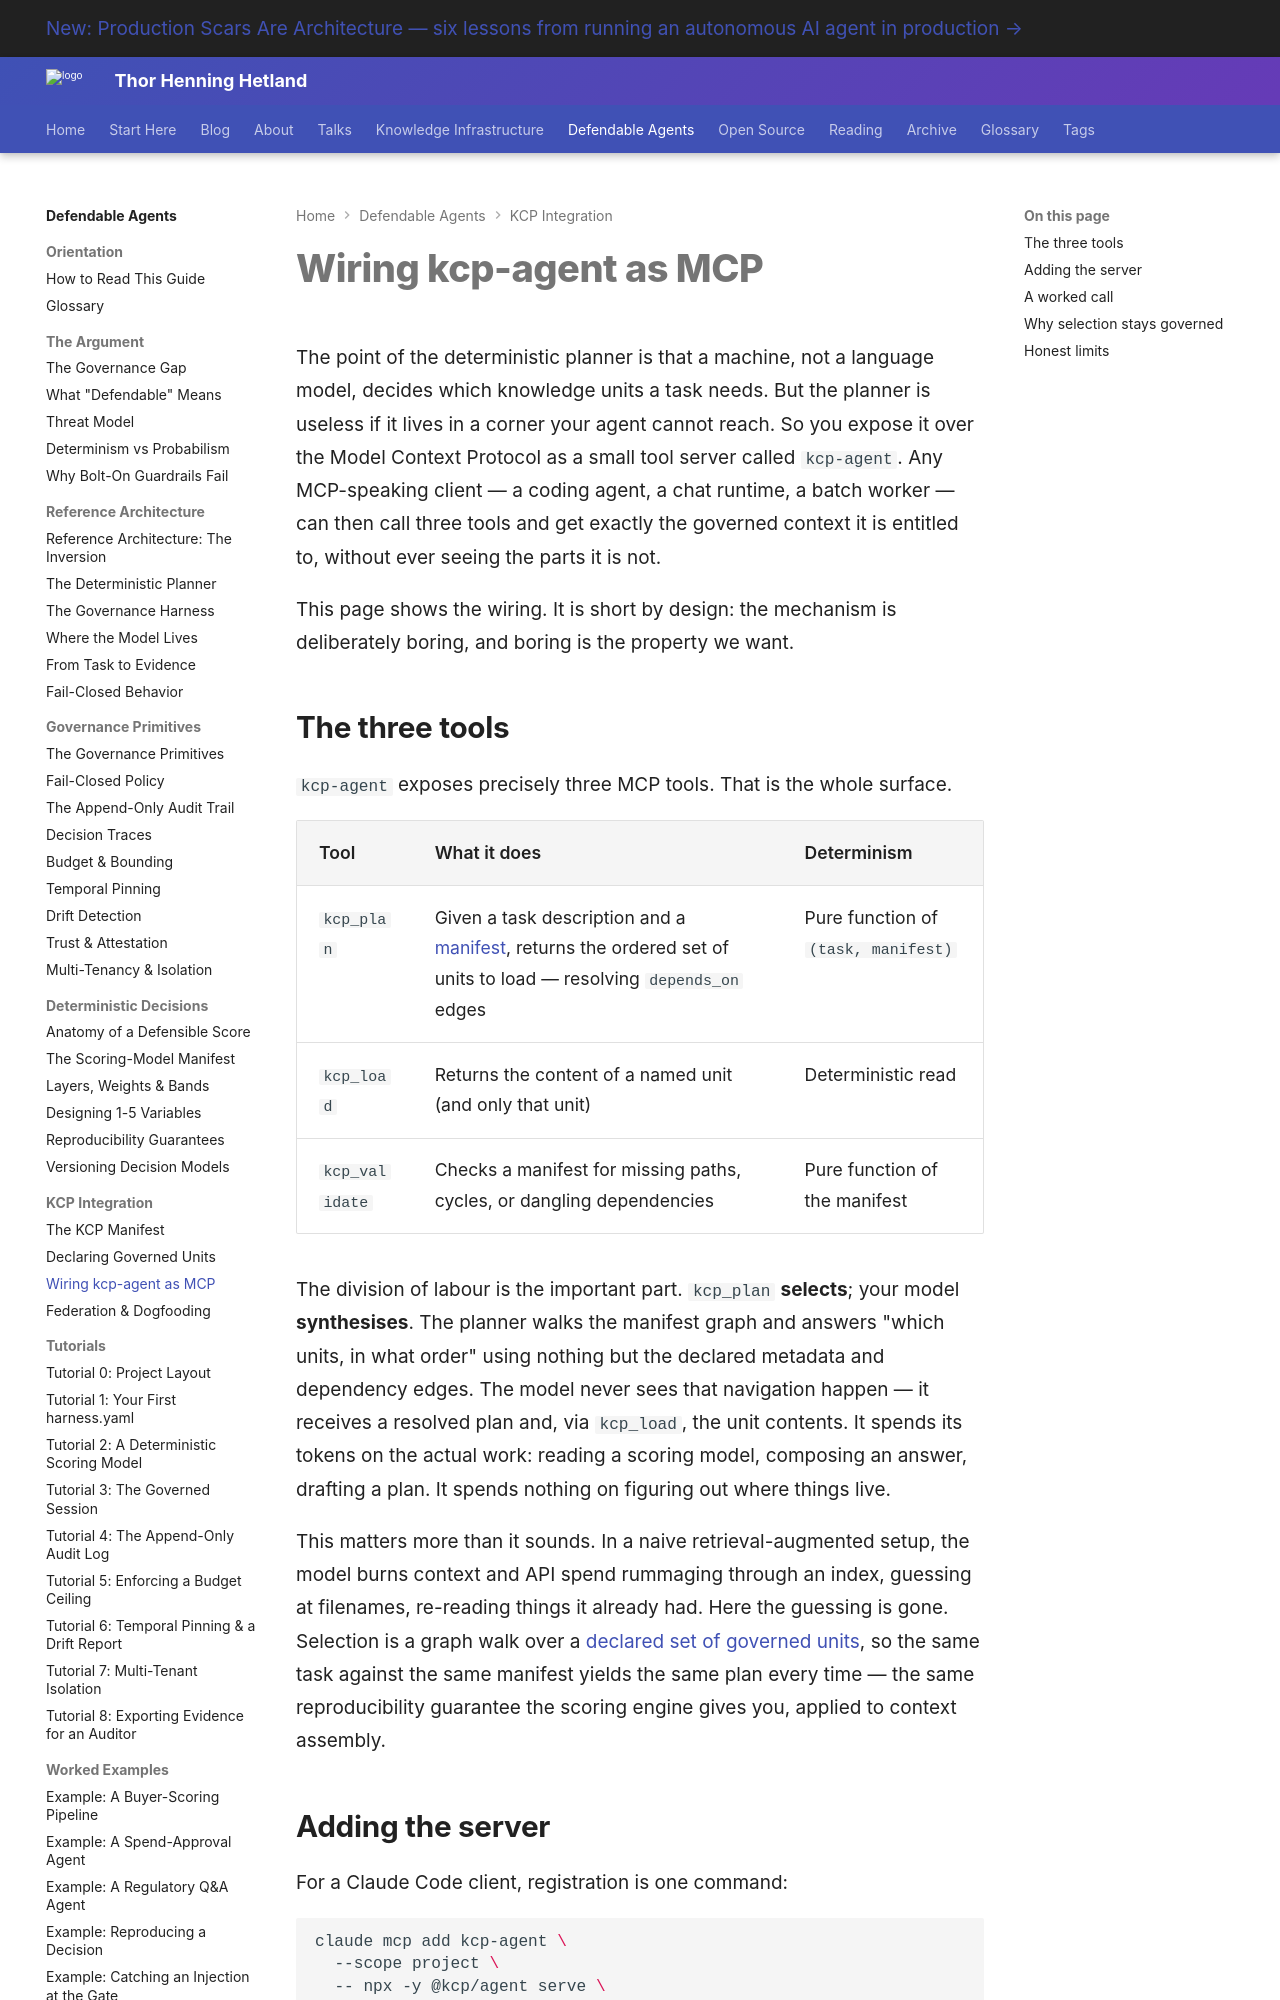

repository: totto/wiki · page: topics/defendable-agents/kcp/wiring-kcp-agent-mcp/index.html · generator: mkdocs

---
title: "Wiring kcp-agent as MCP"
description: "Expose the deterministic planner to any MCP-speaking agent through kcp_plan, kcp_load and kcp_validate — selection stays governed, and navigation costs zero model tokens."
image: assets/images/summer-plan-00-defendable-agent-workflow.webp
---

# Wiring kcp-agent as MCP

The point of the deterministic planner is that a machine, not a language model, decides which knowledge units a task needs. But the planner is useless if it lives in a corner your agent cannot reach. So you expose it over the Model Context Protocol as a small tool server called `kcp-agent`. Any MCP-speaking client — a coding agent, a chat runtime, a batch worker — can then call three tools and get exactly the governed context it is entitled to, without ever seeing the parts it is not.

This page shows the wiring. It is short by design: the mechanism is deliberately boring, and boring is the property we want.

## The three tools

`kcp-agent` exposes precisely three MCP tools. That is the whole surface.

| Tool | What it does | Determinism |
| --- | --- | --- |
| `kcp_plan` | Given a task description and a [manifest](/topics/defendable-agents/kcp/manifest-basics/), returns the ordered set of units to load — resolving `depends_on` edges | Pure function of `(task, manifest)` |
| `kcp_load` | Returns the content of a named unit (and only that unit) | Deterministic read |
| `kcp_validate` | Checks a manifest for missing paths, cycles, or dangling dependencies | Pure function of the manifest |

The division of labour is the important part. `kcp_plan` **selects**; your model **synthesises**. The planner walks the manifest graph and answers "which units, in what order" using nothing but the declared metadata and dependency edges. The model never sees that navigation happen — it receives a resolved plan and, via `kcp_load`, the unit contents. It spends its tokens on the actual work: reading a scoring model, composing an answer, drafting a plan. It spends nothing on figuring out where things live.

This matters more than it sounds. In a naive retrieval-augmented setup, the model burns context and API spend rummaging through an index, guessing at filenames, re-reading things it already had. Here the guessing is gone. Selection is a graph walk over a [declared set of governed units](/topics/defendable-agents/kcp/declaring-governed-units/), so the same task against the same manifest yields the same plan every time — the same reproducibility guarantee the scoring engine gives you, applied to context assembly.
